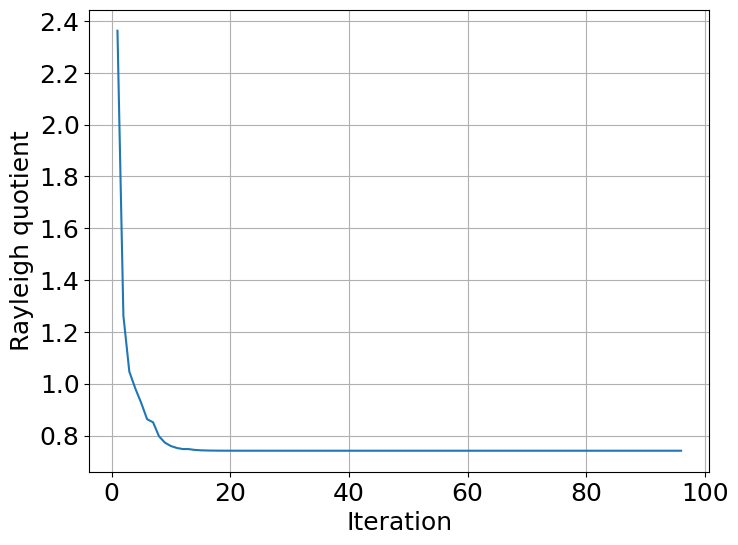
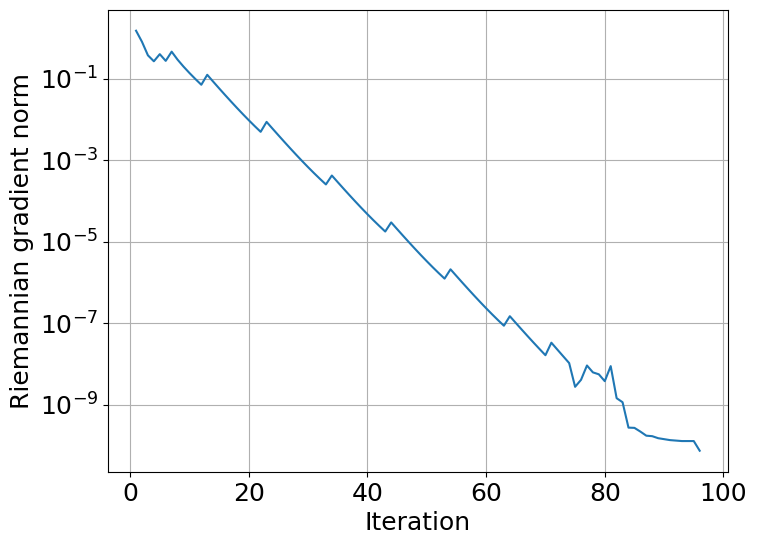
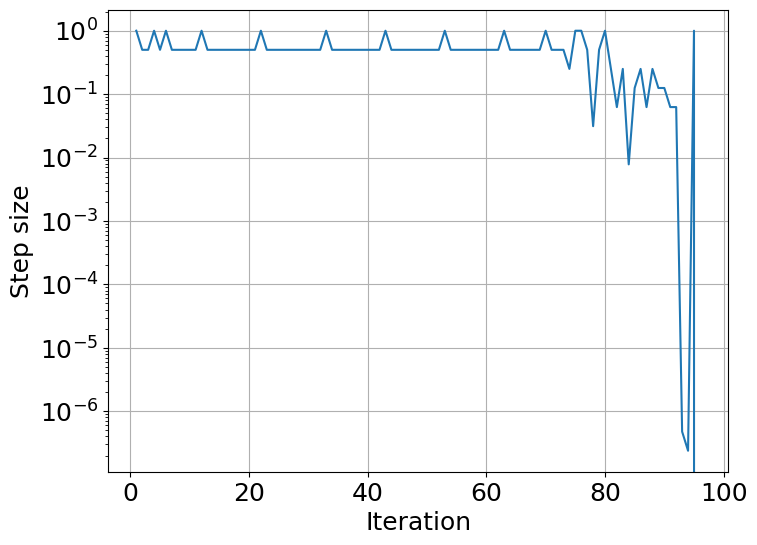
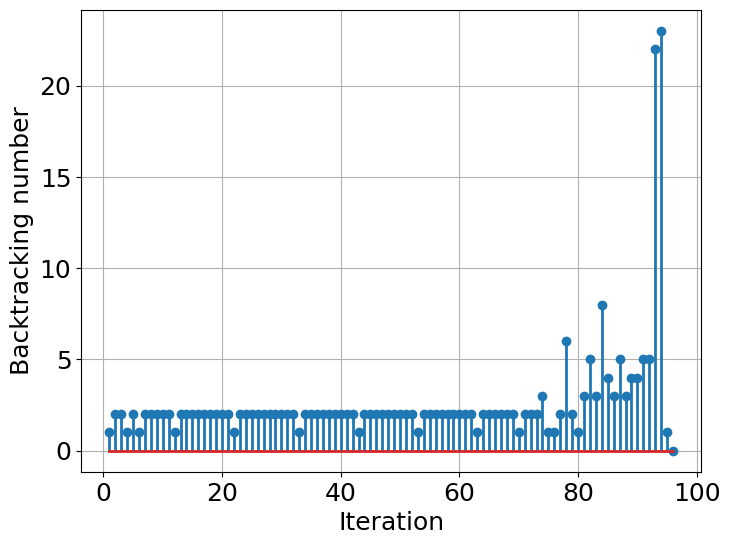

The matplotlib source for these figures, in order:
#!/usr/bin/env python3
# -*- coding: utf-8 -*-
"""
Created on Fri Jun 19 22:39:34 2026

@author: jack
"""

import numpy as np
import matplotlib.pyplot as plt
# 全局设置字体大小
plt.rcParams["font.family"] = "Times New Roman"
# plt.rcParams["font.family"] = "SimSun"
plt.rcParams['font.size'] = 18               # 设置全局字体大小
plt.rcParams['axes.titlesize'] = 18          # 设置坐标轴标题字体大小
plt.rcParams['axes.labelsize'] = 18          # 设置坐标轴标签字体大小
plt.rcParams['xtick.labelsize'] = 18         # 设置 x 轴刻度字体大小
plt.rcParams['ytick.labelsize'] = 18         # 设置 y 轴刻度字体大小
plt.rcParams['axes.unicode_minus'] = False   # 用来显示负号
plt.rcParams["figure.figsize"] = [8, 6]      # 调整生成的图表最大尺寸
# plt.rcParams['figure.dpi'] = 300           # 每英寸点数
plt.rcParams['lines.linestyle'] = '-'
plt.rcParams['lines.linewidth'] = 2          # 线条宽度
plt.rcParams['lines.color'] = 'blue'
plt.rcParams['lines.markersize'] = 6         # 标记大小
# plt.rcParams['figure.facecolor'] = 'lightgrey'   # 设置图形背景色为浅灰色
plt.rcParams['figure.facecolor'] = 'white'         # 设置图形背景色为浅灰色
plt.rcParams['axes.edgecolor'] = 'black'           # 设置坐标轴边框颜色为黑色
plt.rcParams['legend.fontsize'] = 18

np.random.seed(42)

def riemannian_gd_rayleigh(A, opts=None):
    """
    黎曼梯度下降求解瑞利商最小化问题

    求解：
        min x^H A x
        s.t. ||x||_2 = 1

    输入：
        A    : Hermitian 矩阵
        opts : 参数字典

    输出：
        x          : 估计得到的最小特征值对应的特征向量
        lambda_est : 估计得到的最小瑞利商
        info       : 迭代信息字典
    """

    if opts is None:
        opts = {}

    # 默认参数
    eta0 = opts.get("eta0", 1.0)
    rho = opts.get("rho", 0.5)
    c = opts.get("c", 1e-4)
    epsilon = opts.get("epsilon", 1e-10)
    Kmax = opts.get("Kmax", 1000)
    max_backtrack = opts.get("max_backtrack", 100)
    eta_min = opts.get("eta_min", 1e-16)

    # 保证 A 是 Hermitian 矩阵
    A = (A + A.conj().T) / 2

    # 初始化
    n = A.shape[0]
    if "x0" in opts:
        x = opts["x0"].astype(complex)
    else:
        x = np.random.randn(n) + 1j * np.random.randn(n)

    # 投影到单位球面
    x = x / np.linalg.norm(x)

    # 记录迭代历史
    obj_hist = np.zeros(Kmax)
    grad_hist = np.zeros(Kmax)
    eta_hist = np.zeros(Kmax)
    bt_hist = np.zeros(Kmax)

    exitflag = 2
    message = "Stopped: maximum number of iterations reached."

    for k in range(Kmax):

        # 当前瑞利商，由于 ||x|| = 1，所以分母为 1
        f = np.real(np.vdot(x, A @ x))

        # 黎曼梯度，省略常数因子 2
        g = A @ x - f * x
        g_norm = np.linalg.norm(g)

        # 保存迭代历史
        obj_hist[k] = f
        grad_hist[k] = g_norm

        # 收敛判断
        if g_norm <= epsilon:
            exitflag = 1
            message = "Converged: gradient norm is below tolerance."
            break

        # Armijo 回溯线搜索
        eta = eta0
        success = False
        bt_used = 0

        for bt in range(1, max_backtrack + 1):

            # 沿负黎曼梯度方向更新
            x_new = x - eta * g

            # 回缩到单位球面
            x_new = x_new / np.linalg.norm(x_new)

            # 候选点目标函数
            f_new = np.real(np.vdot(x_new, A @ x_new))

            # Armijo 充分下降条件
            if f_new <= f - c * eta * g_norm**2:
                success = True
                bt_used = bt
                break

            # 缩小步长
            eta = rho * eta

            # 数值保护
            if eta <= eta_min:
                bt_used = bt
                break

        # 若线搜索失败，通常表示已经接近数值精度极限
        if not success:
            exitflag = 0
            message = "Stopped: Armijo line search failed due to numerical precision."
            break

        # 接受更新
        x = x_new
        eta_hist[k] = eta
        bt_hist[k] = bt_used

    # 实际迭代次数
    iter_num = k + 1

    # 截断历史记录
    obj_hist = obj_hist[:iter_num]
    grad_hist = grad_hist[:iter_num]
    eta_hist = eta_hist[:iter_num]
    bt_hist = bt_hist[:iter_num]

    # 输出最小瑞利商
    lambda_est = np.real(np.vdot(x, A @ x))

    info = {
        "obj_hist": obj_hist,
        "grad_hist": grad_hist,
        "eta_hist": eta_hist,
        "bt_hist": bt_hist,
        "iter": iter_num,
        "exitflag": exitflag,
        "message": message,
    }

    return x, lambda_est, info


if __name__ == "__main__":

    np.random.seed(42)

    # 构造一个 3×3 Hermitian 矩阵 A
    A = np.array([
        [3, 1 + 1j, 0.5],
        [1 - 1j, 2, -0.3j],
        [0.5, 0.3j, 1]
    ], dtype=complex)

    A = (A + A.conj().T) / 2

    # 问题维度
    n = A.shape[0]

    # 设置算法参数
    opts = {}
    opts["eta0"] = 1.0
    opts["rho"] = 0.5
    opts["c"] = 1e-4
    opts["epsilon"] = 1e-10
    opts["Kmax"] = 1000
    opts["max_backtrack"] = 100
    opts["eta_min"] = 1e-16

    # 设置初始点
    opts["x0"] = np.random.randn(n) + 1j * np.random.randn(n)

    # 调用黎曼梯度下降算法
    x, lambda_est, info = riemannian_gd_rayleigh(A, opts)

    # 使用 eig 验证结果
    lambda_all, V = np.linalg.eigh(A)

    # np.linalg.eigh 会自动按照特征值从小到大排序
    lambda_true = lambda_all[0]
    x_true = V[:, 0]

    # 复特征向量存在全局相位不唯一，因此需要相位对齐
    phase_factor = np.vdot(x_true, x)
    x_aligned = x * np.exp(-1j * np.angle(phase_factor))

    # 验证误差
    eigval_err = abs(lambda_est - lambda_true)
    eigvec_err = np.linalg.norm(x_aligned - x_true)
    corr_val = abs(np.vdot(x_true, x))

    # 输出结果
    print("\nRiemannian GD result:")
    print(f"Status                              = {info['message']}")
    print(f"Estimated minimum Rayleigh quotient = {lambda_est:.12f}")
    print(f"True minimum eigenvalue             = {lambda_true:.12f}")
    print(f"Absolute eigenvalue error           = {eigval_err:.4e}")
    print(f"Number of iterations                = {info['iter']}")
    print(f"Final gradient norm                 = {info['grad_hist'][-1]:.4e}")
    print(f"Phase-aligned eigenvector error     = {eigvec_err:.4e}")
    print(f"Absolute inner product              = {corr_val:.12f}")

    print("\nEstimated eigenvector x:")
    print(x)

    print("\nTrue eigenvector from eig:")
    print(x_true)

    print("\nEstimated eigenvector after phase alignment:")
    print(x_aligned)

    # 绘制瑞利商下降曲线
    plt.figure()
    plt.plot(np.arange(1, info["iter"] + 1), info["obj_hist"], linewidth=1.5)
    plt.grid(True)
    plt.xlabel("Iteration")
    plt.ylabel("Rayleigh quotient")
    plt.show()

    # 绘制黎曼梯度范数收敛曲线
    plt.figure()
    plt.semilogy(np.arange(1, info["iter"] + 1), info["grad_hist"], linewidth=1.5)
    plt.grid(True)
    plt.xlabel("Iteration")
    plt.ylabel("Riemannian gradient norm")
    plt.show()

    # 绘制 Armijo 步长变化
    plt.figure()
    plt.semilogy(np.arange(1, info["iter"] + 1), info["eta_hist"], linewidth=1.5)
    plt.grid(True)
    plt.xlabel("Iteration")
    plt.ylabel("Step size")
    plt.show()

    # 绘制每次迭代的回溯次数
    plt.figure()
    plt.stem(np.arange(1, info["iter"] + 1), info["bt_hist"])
    plt.grid(True)
    plt.xlabel("Iteration")
    plt.ylabel("Backtracking number")
    plt.show()
